Run: headless pygame with SDL's dummy video driver; simulated clock (each Clock.tick advances the game by its frame time, no real sleeping); random seed 0; keys injected as events and as key.get_pressed() state; no mouse input.
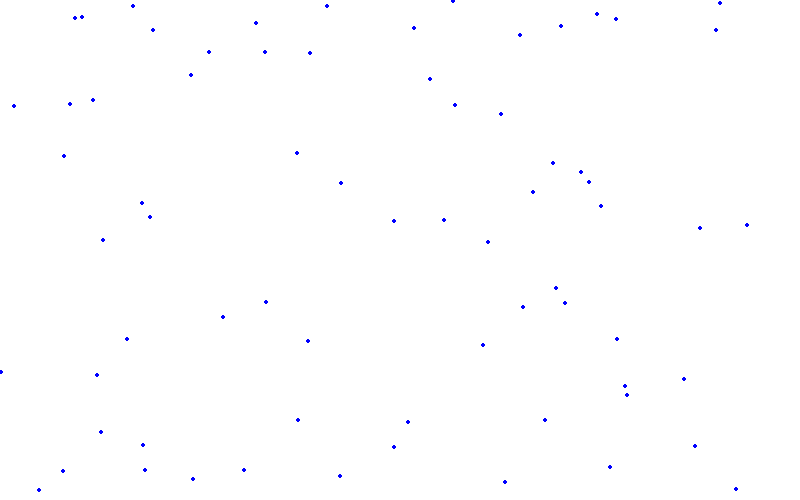
Frame 1 of 4 · flips 1–60 · no input
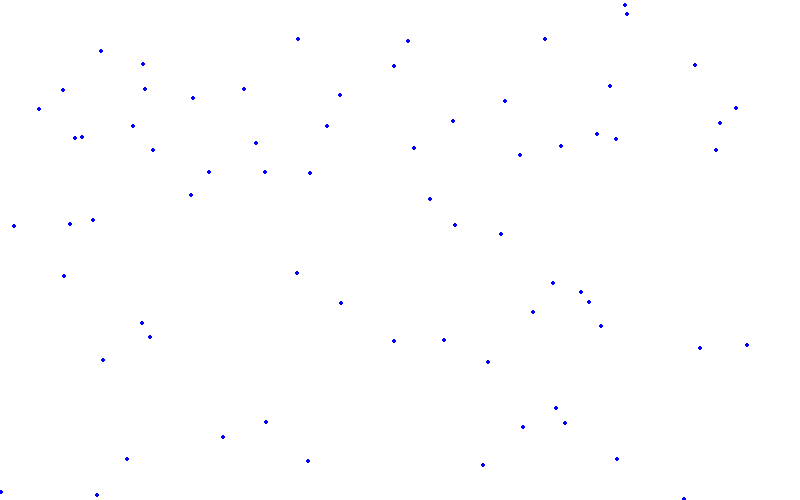
Frame 2 of 4 · flips 61–180 · tapped SPACE, RETURN · held RIGHT (→), D
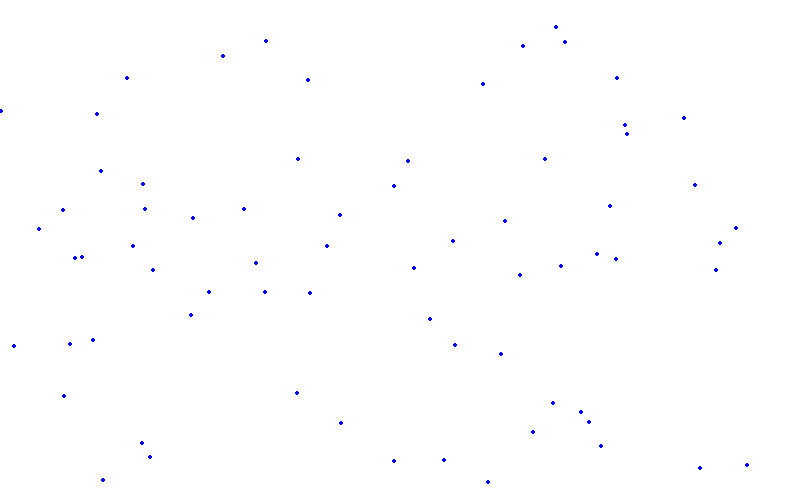
Frame 3 of 4 · flips 181–300 · held DOWN (↓), S
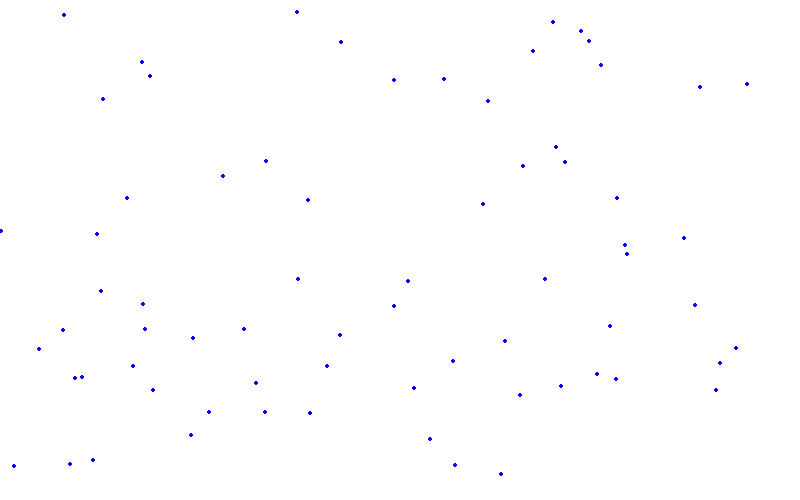
Frame 4 of 4 · flips 301–420 · held LEFT (←), A, UP (↑), W

The pygame program that drew these frames:

# EJEMPLO DE COMO ANIMAR EL AMBIENTE
# EN ESTE CASO, QUE HAYA UN EFECTO NIEVE EN LA PANTALLA

import pygame, sys, random
pygame.init()

size = (800,500)
screen = pygame.display.set_mode(size)
reloj = pygame.time.Clock()

NEGRO = (0,0,0)
BLANCO = (255,255,255)
VERDE = (0,255,0)
ROJO = (255,0,0)
AZUL =  (0,0,255)

#Un bucle para el efecto "nieve"
coor_list = []
for i in range(70):
    x = random.randint(0,800)
    y = random.randint(0,500)
    coor_list.append([x,y])

while True:
    for event in pygame.event.get():
        if event.type == pygame.QUIT:
            sys.exit()

    screen.fill(BLANCO)

    #Para el efecto "nieve"
    for coord in coor_list:
        pygame.draw.circle(screen,AZUL,coord,2)
        coord[1] += 1       #Movimiento en Y
        if coord[1] > 500:  #Cuando la "nieve" toque la parte baja de la ventana, se generan nuevos
            coord[1] = 0

    pygame.display.flip()
    reloj.tick(60)
